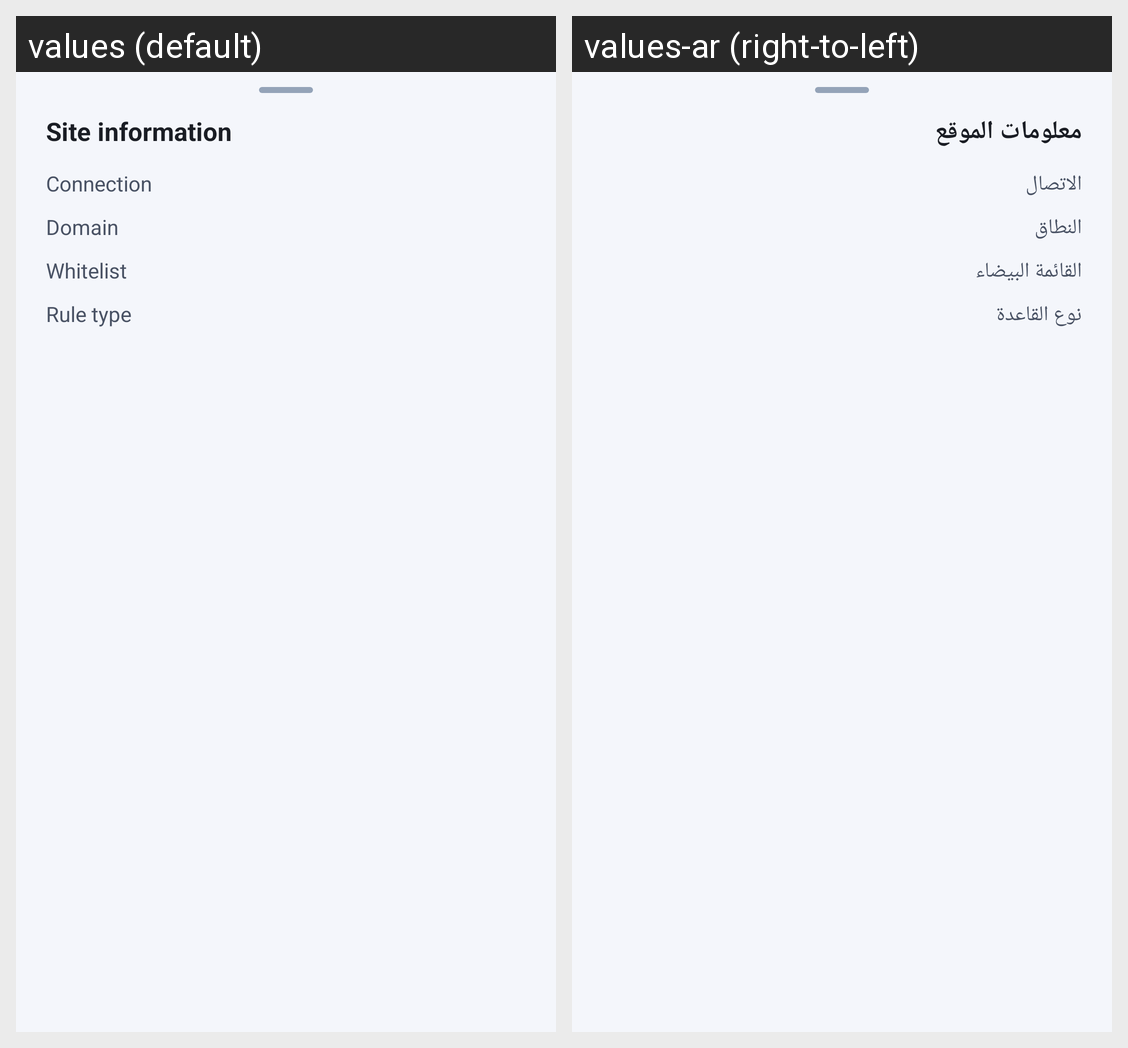

Locale-by-locale string values for the Android screen shown in this grid:
Android screen res/layout/sheet_site_info.xml rendered under 2 locales, left to right: values (default), values-ar (right-to-left). Device: Nexus 5 (rendered at 1080×1920; each locale shown at half size, 540×960, under a caption strip naming it); theme Theme.SecureBrowser.
Strings drawn on this screen, with the default value and each locale's value (text and hints the layout hard-codes, and strings that could not be matched under every locale, appear in the picture but are not listed):

site_info_title
  values: Site information
  values-ar: معلومات الموقع

site_info_security
  values: Connection
  values-ar: الاتصال

site_info_domain
  values: Domain
  values-ar: النطاق

site_info_whitelist
  values: Whitelist
  values-ar: القائمة البيضاء

site_info_rule
  values: Rule type
  values-ar: نوع القاعدة
